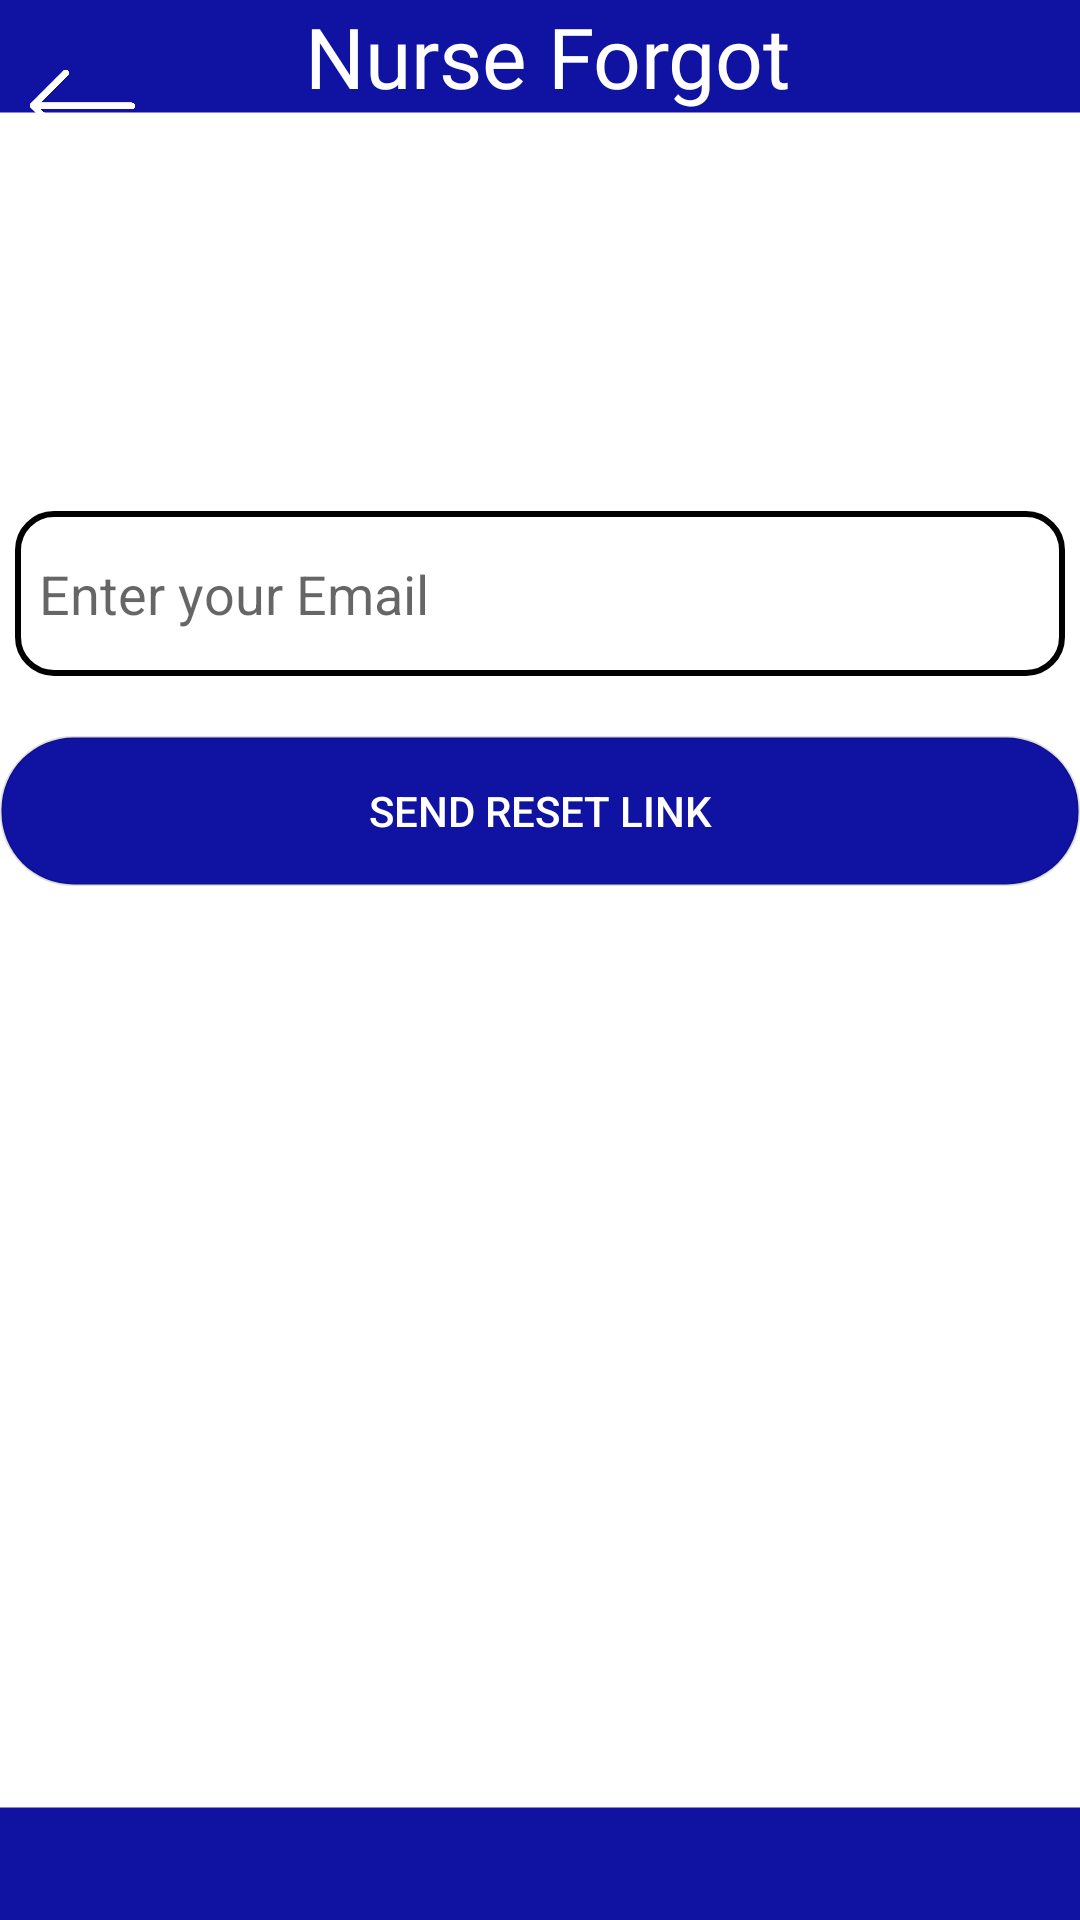

Layout XML and referenced resources for this Android screen:
<!-- AndroidManifest.xml: application theme Theme.MediVoice -->
<!-- res/layout/activity_med_nurse_forgot_password.xml -->
<?xml version="1.0" encoding="utf-8"?>
<LinearLayout xmlns:android="http://schemas.android.com/apk/res/android"
    xmlns:app="http://schemas.android.com/apk/res-auto"
    android:layout_width="match_parent"
    android:layout_height="match_parent"
    android:id="@+id/main"
    android:orientation="vertical"
    android:layout_gravity="center"
    android:background="@drawable/bgtwo">

    <LinearLayout
        android:layout_width="match_parent"
        android:layout_height="wrap_content"
        android:layout_gravity="center"
        android:orientation="horizontal"
        android:gravity="center">

        <ImageView
            android:layout_marginLeft="10dp"
            android:id="@+id/imgBack"
            android:layout_width="35dp"
            android:layout_height="35dp"
            android:layout_gravity="center_vertical"
            android:src="@drawable/back"/>

        <TextView
            android:layout_width="0dp"
            android:layout_height="wrap_content"
            android:layout_weight="1"
            android:layout_marginLeft="5dp"
            android:text="Nurse Forgot Password"
            android:textAlignment="center"
            android:layout_gravity="center"
            android:gravity="center"
            android:textColor="@color/white"
            android:fontFamily="@font/cor"
            android:textSize="28sp"/>

        <ImageView
            android:layout_marginRight="10dp"
            android:layout_width="35dp"
            android:layout_height="35dp"
            android:visibility="invisible" />
    </LinearLayout>

    <EditText
        android:id="@+id/edtEmail"
        android:layout_width="350dp"
        android:layout_height="55dp"
        android:layout_marginTop="100dp"
        android:hint="Enter your Email"
        android:background="@drawable/rounded_edittext"
        android:layout_gravity="center"
        android:textColor="#000000"
        android:inputType="textEmailAddress"/>

    <Button
        android:id="@+id/btnResetPassword"
        android:layout_width="match_parent"
        android:layout_height="50dp"
        android:layout_marginTop="20dp"
        android:text="Send Reset Link"
        android:textColor="@color/white"
        android:background="@drawable/rounded_button"/>

</LinearLayout>
<!-- resources referenced by this layout -->
<resources>
  <color name="white">#FFFFFFFF</color>
  <!-- drawable back: png bitmap (drawable, 1532 bytes) -->
  <!-- drawable bgtwo: png bitmap (drawable, 2548 bytes) -->
  <!-- drawable rounded_button (drawable) -->
  <?xml version="1.0" encoding="utf-8"?>
  <shape xmlns:android="http://schemas.android.com/apk/res/android"
      android:shape="rectangle">
  
      <solid android:color="@color/blue" />
  
      <corners android:radius="24dp" />
  
      <stroke
          android:width="1dp"
          android:color="#22000000" />
  </shape>
  <!-- drawable rounded_edittext (drawable) -->
  <shape xmlns:android="http://schemas.android.com/apk/res/android" android:shape="rectangle">
      <solid android:color="@android:color/white" />
  
      <corners android:radius="12dp" />
  
      <stroke
          android:width="2dp"
          android:color="@android:color/black" />
  
      <padding
          android:left="8dp"
          android:top="8dp"
          android:right="8dp"
          android:bottom="8dp" />
  </shape>
  <style name="Theme.MediVoice" parent="Base.Theme.MediVoice" />
  <color name="blue">#1012a2</color>
  <style name="Base.Theme.MediVoice" parent="Theme.AppCompat.Light.NoActionBar">
      
          
      </style>
</resources>
